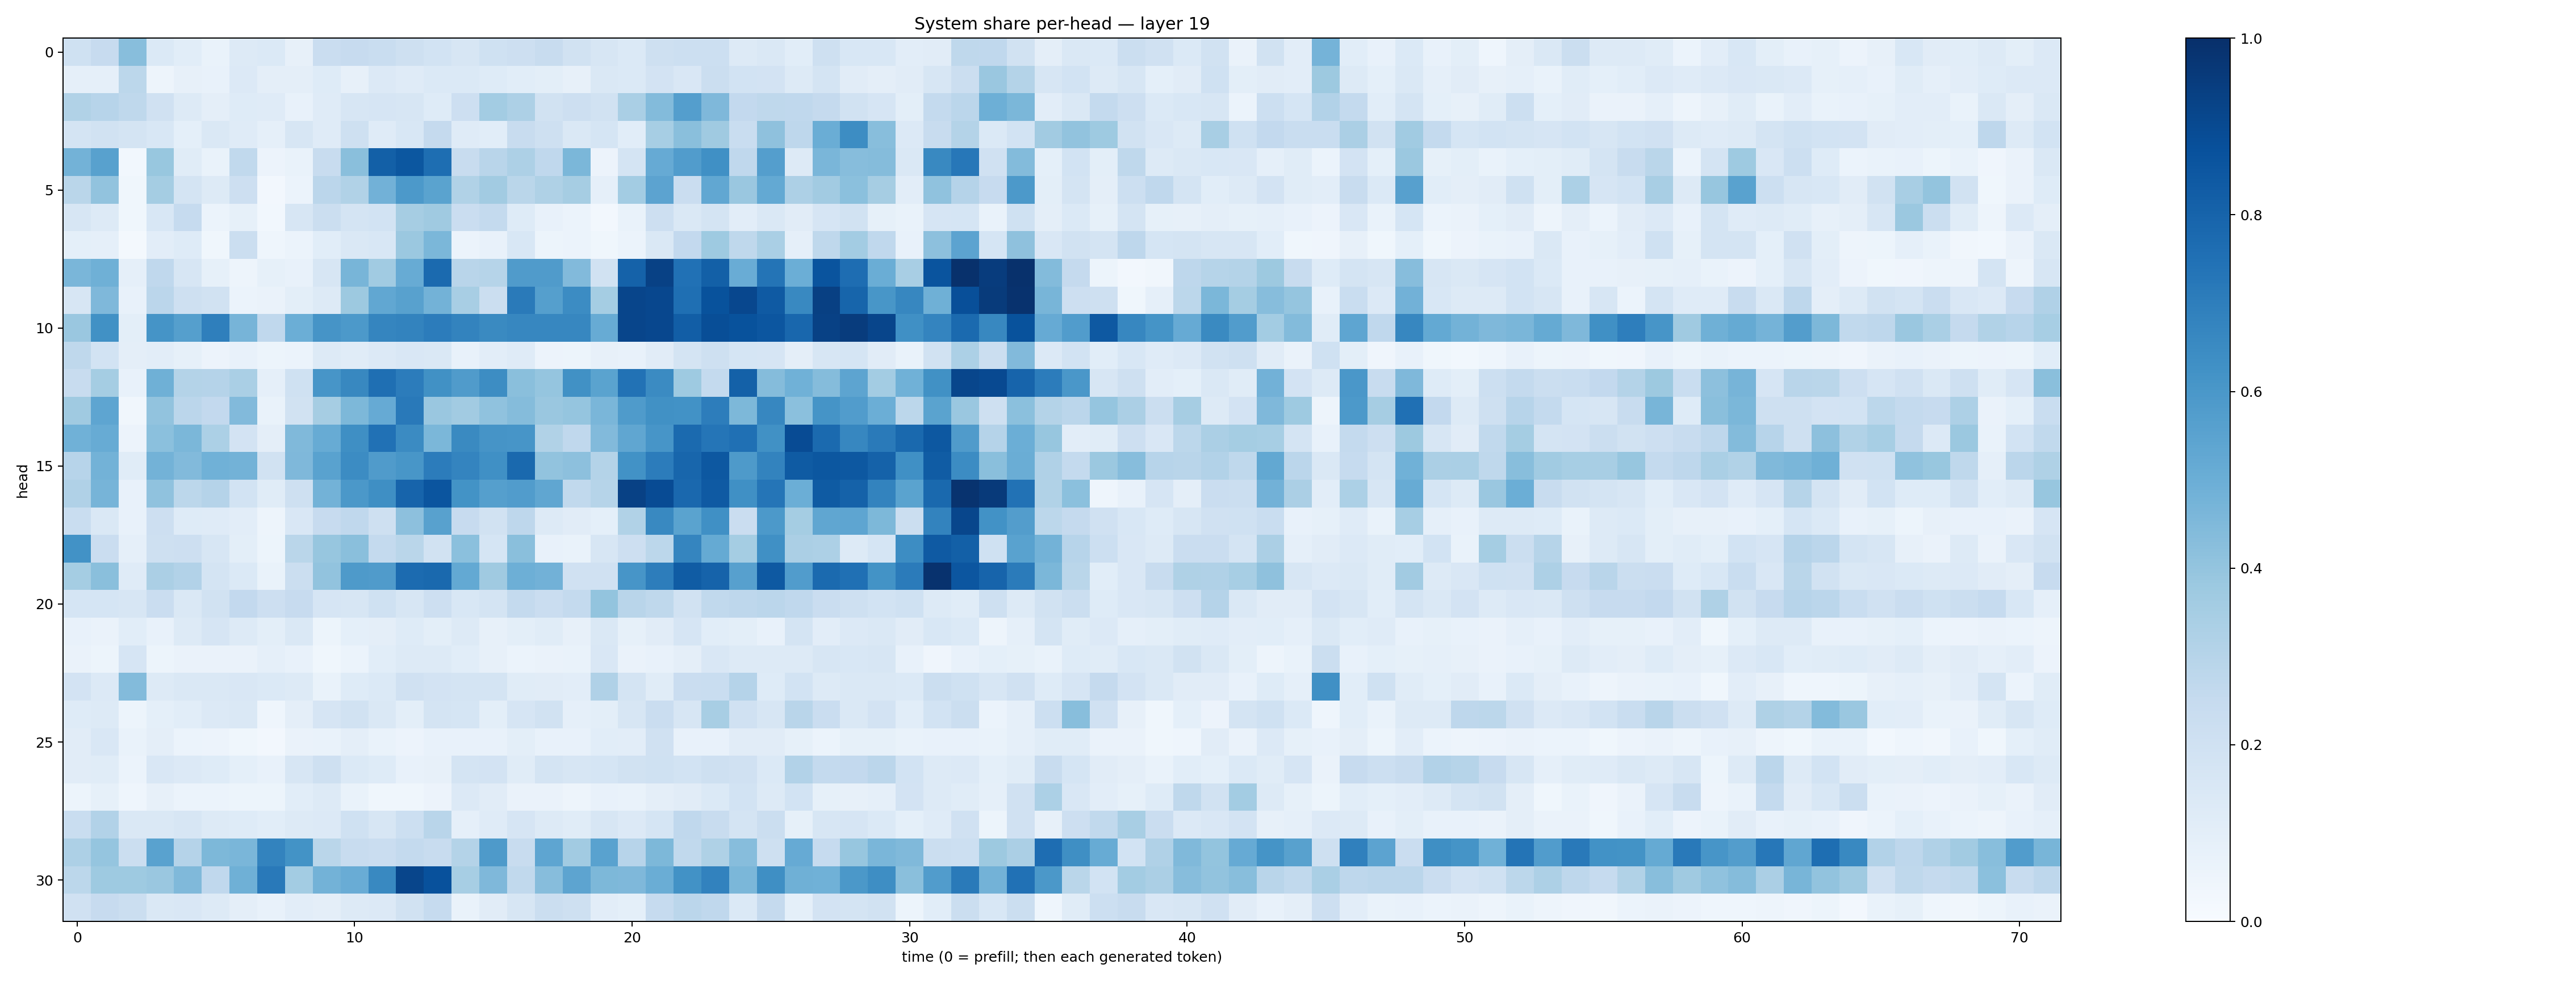

The file beside this chart, header and first rows:
0.2004797, 0.24463594, 0.42944735, 0.13865307, 0.10699251, 0.066514485, 0.13215908, 0.13733986, 0.08181956, 0.22706938, 0.24253029, 0.23152028, 0.20845494, 0.18679461, 0.15887384, 0.20289357, 0.21146187, 0.23809725, 0.18823828, 0.16062866, 0.13808429, 0.20622116, 0.21490698, 0.21775587
0.08817, 0.08819, 0.2802, 0.05018, 0.07837, 0.0757, 0.1341, 0.09603, 0.09422, 0.1245, 0.07906, 0.1346, 0.1204, 0.1402, 0.1376, 0.1212, 0.1083, 0.09843, 0.07885, 0.1426, 0.1386, 0.1836, 0.1486, 0.2189
0.3148, 0.295, 0.2715, 0.1988, 0.1271, 0.09496, 0.1224, 0.1181, 0.07204, 0.1176, 0.1591, 0.1651, 0.1614, 0.1216, 0.213, 0.3575, 0.3262, 0.1877, 0.2131, 0.1921, 0.336, 0.4399, 0.5691, 0.4501
0.1774, 0.1889, 0.1796, 0.1541, 0.09024, 0.1417, 0.1189, 0.08608, 0.1597, 0.1176, 0.208, 0.1199, 0.1543, 0.2517, 0.1185, 0.1067, 0.2415, 0.2104, 0.1426, 0.1697, 0.1084, 0.3458, 0.4231, 0.3684
0.4771, 0.5581, 0.02906, 0.3879, 0.1157, 0.06955, 0.2656, 0.05776, 0.06956, 0.2367, 0.4232, 0.8157, 0.8514, 0.7603, 0.2361, 0.2904, 0.3244, 0.2684, 0.4576, 0.0557, 0.1777, 0.5132, 0.5781, 0.6327
0.2866, 0.4036, 0.0363, 0.3534, 0.1795, 0.1296, 0.2124, 0.02566, 0.05986, 0.285, 0.315, 0.4809, 0.5927, 0.5482, 0.3158, 0.3631, 0.2877, 0.3241, 0.3502, 0.0877, 0.3582, 0.543, 0.2274, 0.5285
0.1629, 0.1326, 0.03581, 0.1537, 0.2479, 0.0618, 0.08365, 0.02779, 0.163, 0.2222, 0.1723, 0.1853, 0.3507, 0.3676, 0.227, 0.2564, 0.123, 0.07438, 0.05902, 0.02641, 0.06669, 0.2136, 0.1437, 0.1771
0.09104, 0.08691, 0.02304, 0.1026, 0.1213, 0.03881, 0.2228, 0.04474, 0.06233, 0.1071, 0.1421, 0.1538, 0.3809, 0.4594, 0.06188, 0.07303, 0.1532, 0.0522, 0.05945, 0.03807, 0.06187, 0.1447, 0.2598, 0.3741
0.4632, 0.4909, 0.08719, 0.2694, 0.164, 0.08435, 0.04972, 0.08354, 0.07097, 0.1632, 0.4686, 0.3639, 0.5087, 0.7743, 0.2913, 0.2997, 0.5798, 0.58, 0.4428, 0.1926, 0.8049, 0.9316, 0.75, 0.8132
0.163, 0.4521, 0.0766, 0.2847, 0.2055, 0.1922, 0.06079, 0.06388, 0.1013, 0.1295, 0.3777, 0.5279, 0.5561, 0.4767, 0.3417, 0.2198, 0.712, 0.5652, 0.6446, 0.3521, 0.9159, 0.9092, 0.7554, 0.8672
0.3842, 0.6278, 0.09999, 0.6169, 0.5644, 0.6918, 0.4713, 0.266, 0.4981, 0.6096, 0.5913, 0.6704, 0.6786, 0.7053, 0.6779, 0.6542, 0.6659, 0.6663, 0.6671, 0.5112, 0.917, 0.9087, 0.8222, 0.8844
0.272, 0.1848, 0.09628, 0.1016, 0.08383, 0.05703, 0.07434, 0.05286, 0.06083, 0.1265, 0.1144, 0.135, 0.1492, 0.1464, 0.07456, 0.1018, 0.1175, 0.05688, 0.05437, 0.07869, 0.07516, 0.1128, 0.1781, 0.2034
0.2399, 0.3539, 0.07761, 0.491, 0.3054, 0.3011, 0.3387, 0.08706, 0.2027, 0.6062, 0.6615, 0.7556, 0.7063, 0.6266, 0.5812, 0.6409, 0.4237, 0.3959, 0.6266, 0.5488, 0.7433, 0.651, 0.3711, 0.2547
0.3679, 0.5355, 0.03487, 0.4028, 0.2846, 0.2607, 0.4447, 0.0677, 0.1913, 0.3482, 0.4555, 0.5155, 0.7187, 0.3836, 0.3623, 0.409, 0.4357, 0.3858, 0.3966, 0.4628, 0.584, 0.6255, 0.6228, 0.7012
0.4855, 0.5116, 0.05808, 0.4185, 0.4587, 0.3294, 0.1808, 0.09754, 0.4461, 0.5113, 0.6337, 0.7465, 0.65, 0.4574, 0.6555, 0.613, 0.6091, 0.3145, 0.2687, 0.4435, 0.5348, 0.6087, 0.7755, 0.7335
0.2966, 0.4801, 0.1168, 0.4793, 0.4432, 0.486, 0.477, 0.189, 0.4514, 0.5531, 0.6473, 0.5803, 0.6051, 0.7043, 0.6743, 0.6297, 0.7808, 0.4025, 0.4147, 0.3077, 0.6215, 0.7047, 0.7901, 0.8457
0.3179, 0.4704, 0.07587, 0.4065, 0.2787, 0.3037, 0.1849, 0.1162, 0.2035, 0.4796, 0.5964, 0.633, 0.7971, 0.8569, 0.6175, 0.5649, 0.5755, 0.5325, 0.2626, 0.3007, 0.9323, 0.8941, 0.7832, 0.837
0.2308, 0.1458, 0.07584, 0.2141, 0.1226, 0.1209, 0.1025, 0.0489, 0.1496, 0.2456, 0.266, 0.2098, 0.4159, 0.5548, 0.2446, 0.188, 0.2739, 0.126, 0.1127, 0.09146, 0.3144, 0.6598, 0.5495, 0.6316
0.6235, 0.2285, 0.08824, 0.2073, 0.2122, 0.1582, 0.09895, 0.05262, 0.289, 0.3912, 0.423, 0.2552, 0.2882, 0.1896, 0.4202, 0.1716, 0.4248, 0.07451, 0.06752, 0.1603, 0.2115, 0.2804, 0.67, 0.5194
0.3542, 0.4228, 0.1179, 0.3332, 0.3087, 0.1773, 0.137, 0.06918, 0.2246, 0.4049, 0.5876, 0.5786, 0.7716, 0.7778, 0.5216, 0.3689, 0.4933, 0.4817, 0.1962, 0.1964, 0.6069, 0.7019, 0.832, 0.8021
0.17, 0.1684, 0.1572, 0.2283, 0.1433, 0.1888, 0.2585, 0.2116, 0.2456, 0.1678, 0.1578, 0.1996, 0.1566, 0.2114, 0.1551, 0.1775, 0.2564, 0.2279, 0.2547, 0.3997, 0.2926, 0.2721, 0.1942, 0.2643
0.07195, 0.0639, 0.1085, 0.07555, 0.1263, 0.1662, 0.1255, 0.09772, 0.1426, 0.05348, 0.09204, 0.09612, 0.1213, 0.0996, 0.1288, 0.08168, 0.1014, 0.1137, 0.08154, 0.142, 0.08572, 0.1116, 0.1664, 0.1079
0.06342, 0.0518, 0.1649, 0.05431, 0.06268, 0.06457, 0.06474, 0.08901, 0.07168, 0.0373, 0.06137, 0.1057, 0.1287, 0.131, 0.1087, 0.08135, 0.05889, 0.06393, 0.06649, 0.1489, 0.0637, 0.07109, 0.0971, 0.1515
0.1811, 0.1341, 0.4403, 0.1302, 0.1462, 0.1446, 0.1513, 0.1392, 0.1287, 0.06703, 0.1221, 0.1377, 0.1975, 0.1836, 0.1722, 0.1748, 0.1152, 0.1096, 0.1042, 0.3175, 0.179, 0.1155, 0.2297, 0.2306
0.1244, 0.1287, 0.05334, 0.09305, 0.1079, 0.1343, 0.1424, 0.04551, 0.0968, 0.1665, 0.1901, 0.1454, 0.09975, 0.1739, 0.171, 0.1002, 0.1642, 0.1942, 0.08806, 0.09879, 0.1597, 0.2284, 0.1603, 0.3402
0.1132, 0.1522, 0.0673, 0.09641, 0.05886, 0.05855, 0.03747, 0.02679, 0.0634, 0.06728, 0.09617, 0.06673, 0.056, 0.07034, 0.07278, 0.07751, 0.1015, 0.0759, 0.07697, 0.1073, 0.1041, 0.1985, 0.07602, 0.07789
0.1101, 0.1162, 0.05956, 0.1494, 0.1364, 0.1227, 0.09221, 0.0745, 0.1634, 0.2053, 0.1405, 0.1221, 0.07797, 0.07897, 0.1754, 0.1836, 0.1156, 0.175, 0.16, 0.1693, 0.188, 0.2005, 0.1857, 0.2103
0.05455, 0.08319, 0.04477, 0.08162, 0.05907, 0.05901, 0.05227, 0.05174, 0.1062, 0.1267, 0.06802, 0.03871, 0.03738, 0.05781, 0.1336, 0.1129, 0.06321, 0.06331, 0.04903, 0.07515, 0.0697, 0.09716, 0.1129, 0.1379
0.2328, 0.3118, 0.141, 0.1439, 0.1604, 0.1302, 0.1215, 0.1082, 0.1256, 0.1345, 0.2031, 0.1565, 0.2158, 0.2903, 0.08662, 0.1187, 0.1678, 0.1305, 0.1165, 0.1574, 0.1335, 0.1709, 0.2668, 0.239
0.3243, 0.3974, 0.2252, 0.554, 0.3017, 0.4551, 0.4637, 0.6777, 0.6177, 0.2853, 0.2359, 0.2269, 0.2573, 0.2365, 0.3073, 0.587, 0.2362, 0.5354, 0.363, 0.5523, 0.2965, 0.4557, 0.2624, 0.3224
0.2812, 0.3711, 0.3714, 0.3863, 0.4475, 0.2694, 0.4898, 0.718, 0.3574, 0.4792, 0.5062, 0.659, 0.9179, 0.8742, 0.3456, 0.4508, 0.2631, 0.4307, 0.5399, 0.4535, 0.4495, 0.5021, 0.6237, 0.6804
0.1955, 0.246, 0.2217, 0.1426, 0.1491, 0.1293, 0.09639, 0.07478, 0.1029, 0.09497, 0.1288, 0.1361, 0.1911, 0.2474, 0.06799, 0.1098, 0.1637, 0.2234, 0.204, 0.1049, 0.09095, 0.2462, 0.2841, 0.2661
